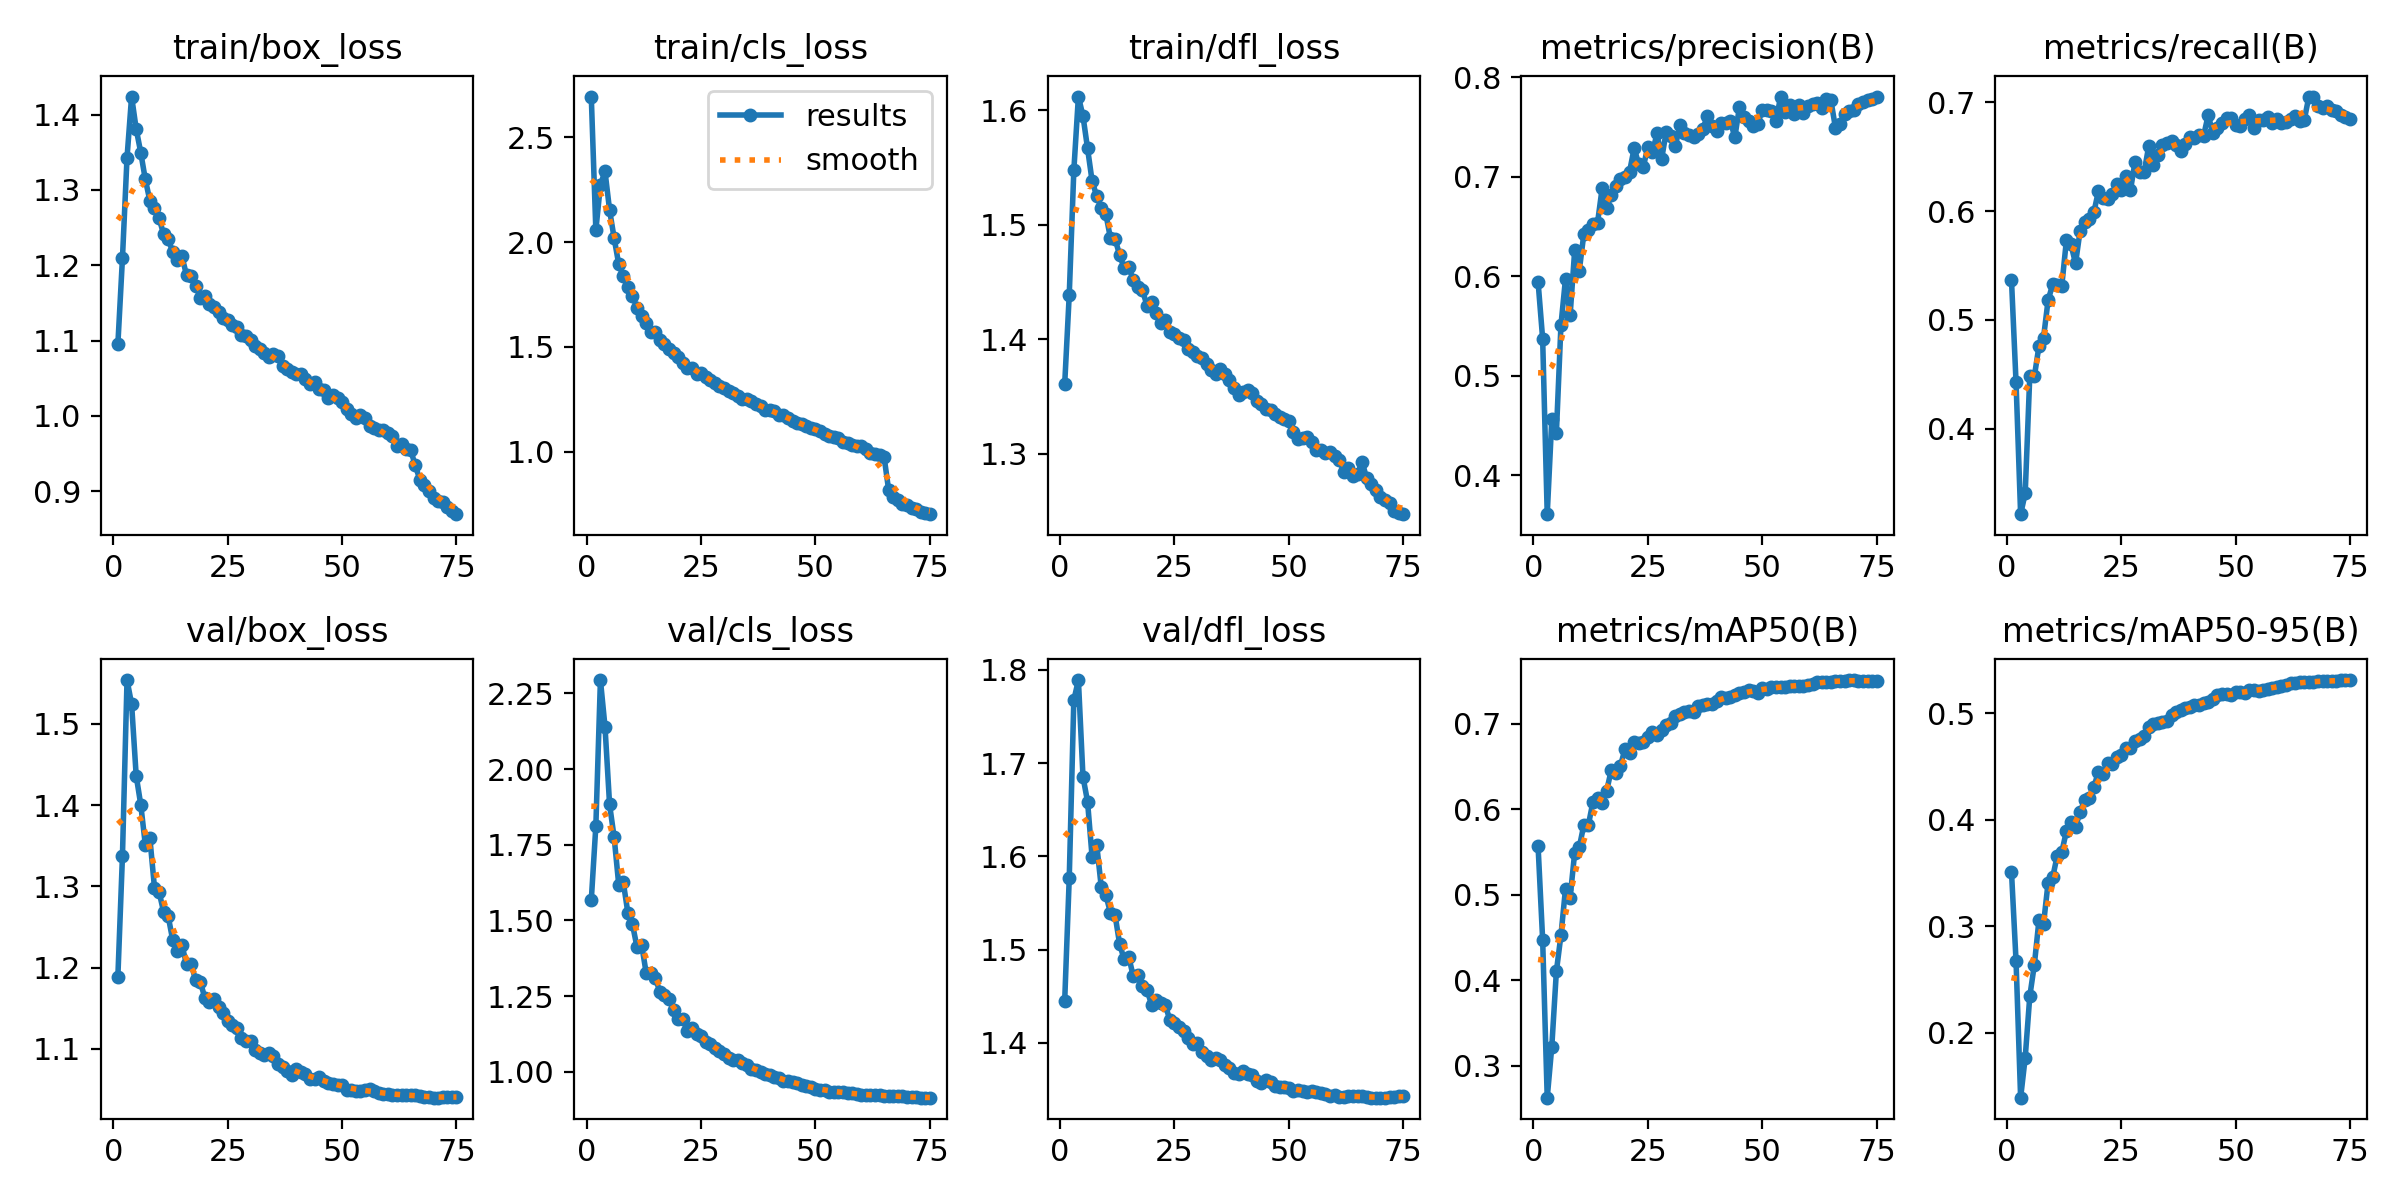

The file beside this chart, header and first rows:
epoch, train/box_loss, train/cls_loss, train/dfl_loss, metrics/precision(B), metrics/recall(B), metrics/mAP50(B), metrics/mAP50-95(B), val/box_loss, val/cls_loss, val/dfl_loss, lr/pg0, lr/pg1, lr/pg2
1, 1.095, 2.695, 1.36, 0.5943, 0.5369, 0.5566, 0.3512, 1.189, 1.566, 1.444, 0.003329, 0.003329, 0.003329
2, 1.209, 2.058, 1.439, 0.537, 0.4425, 0.4472, 0.2671, 1.337, 1.812, 1.577, 0.006575, 0.006575, 0.006575
3, 1.343, 2.273, 1.547, 0.3607, 0.3215, 0.2624, 0.1388, 1.554, 2.294, 1.768, 0.009732, 0.009732, 0.009732
4, 1.424, 2.338, 1.612, 0.4561, 0.3406, 0.3222, 0.1764, 1.524, 2.14, 1.789, 0.009604, 0.009604, 0.009604
5, 1.381, 2.154, 1.595, 0.4423, 0.4485, 0.4102, 0.234, 1.436, 1.883, 1.685, 0.009472, 0.009472, 0.009472
6, 1.35, 2.019, 1.567, 0.5507, 0.4481, 0.4526, 0.2637, 1.401, 1.774, 1.659, 0.00934, 0.00934, 0.00934
7, 1.314, 1.895, 1.538, 0.5976, 0.4758, 0.5071, 0.3053, 1.351, 1.618, 1.599, 0.009208, 0.009208, 0.009208
8, 1.286, 1.837, 1.525, 0.5606, 0.4835, 0.4965, 0.3019, 1.359, 1.626, 1.613, 0.009076, 0.009076, 0.009076
9, 1.276, 1.784, 1.515, 0.6259, 0.5181, 0.549, 0.3407, 1.298, 1.525, 1.567, 0.008944, 0.008944, 0.008944
10, 1.262, 1.744, 1.509, 0.6053, 0.5326, 0.5552, 0.3457, 1.293, 1.487, 1.558, 0.008812, 0.008812, 0.008812
11, 1.241, 1.686, 1.488, 0.6423, 0.5326, 0.5816, 0.3661, 1.268, 1.411, 1.54, 0.00868, 0.00868, 0.00868
12, 1.235, 1.649, 1.488, 0.6463, 0.5315, 0.5817, 0.3695, 1.263, 1.42, 1.537, 0.008548, 0.008548, 0.008548
13, 1.217, 1.616, 1.474, 0.652, 0.5731, 0.6086, 0.3892, 1.234, 1.326, 1.506, 0.008416, 0.008416, 0.008416
14, 1.207, 1.573, 1.462, 0.6538, 0.5694, 0.6128, 0.3982, 1.22, 1.328, 1.489, 0.008284, 0.008284, 0.008284
15, 1.212, 1.57, 1.463, 0.6883, 0.552, 0.6069, 0.3935, 1.228, 1.31, 1.492, 0.008152, 0.008152, 0.008152
16, 1.187, 1.535, 1.452, 0.6681, 0.5822, 0.6217, 0.4068, 1.204, 1.264, 1.471, 0.00802, 0.00802, 0.00802
17, 1.185, 1.514, 1.445, 0.682, 0.5901, 0.6459, 0.4185, 1.205, 1.252, 1.473, 0.007888, 0.007888, 0.007888
18, 1.173, 1.488, 1.443, 0.6902, 0.5932, 0.6421, 0.4208, 1.185, 1.241, 1.461, 0.007756, 0.007756, 0.007756
19, 1.157, 1.472, 1.429, 0.6973, 0.5989, 0.6505, 0.4307, 1.183, 1.203, 1.457, 0.007624, 0.007624, 0.007624
20, 1.159, 1.452, 1.433, 0.6997, 0.6184, 0.6705, 0.4447, 1.163, 1.175, 1.44, 0.007492, 0.007492, 0.007492
21, 1.148, 1.425, 1.423, 0.7052, 0.612, 0.666, 0.4428, 1.158, 1.173, 1.446, 0.00736, 0.00736, 0.00736
22, 1.145, 1.401, 1.414, 0.7287, 0.6113, 0.6786, 0.4527, 1.161, 1.135, 1.443, 0.007228, 0.007228, 0.007228
23, 1.138, 1.401, 1.417, 0.7126, 0.6155, 0.6772, 0.4525, 1.151, 1.143, 1.44, 0.007096, 0.007096, 0.007096
24, 1.13, 1.371, 1.406, 0.7097, 0.6249, 0.6789, 0.4588, 1.144, 1.126, 1.424, 0.006964, 0.006964, 0.006964
25, 1.127, 1.377, 1.405, 0.7303, 0.6196, 0.6846, 0.4606, 1.134, 1.117, 1.421, 0.006832, 0.006832, 0.006832
26, 1.121, 1.357, 1.401, 0.7248, 0.6328, 0.6901, 0.4672, 1.13, 1.098, 1.417, 0.0067, 0.0067, 0.0067
27, 1.117, 1.344, 1.399, 0.7435, 0.6191, 0.687, 0.4674, 1.126, 1.09, 1.413, 0.006568, 0.006568, 0.006568
28, 1.107, 1.328, 1.391, 0.7177, 0.6454, 0.6926, 0.4737, 1.114, 1.078, 1.405, 0.006436, 0.006436, 0.006436
29, 1.106, 1.312, 1.389, 0.745, 0.6358, 0.6982, 0.4759, 1.11, 1.067, 1.398, 0.006304, 0.006304, 0.006304
30, 1.1, 1.306, 1.385, 0.7405, 0.6361, 0.7013, 0.4783, 1.109, 1.058, 1.399, 0.006172, 0.006172, 0.006172
31, 1.092, 1.288, 1.383, 0.7307, 0.6599, 0.7085, 0.4872, 1.098, 1.046, 1.39, 0.00604, 0.00604, 0.00604
32, 1.088, 1.28, 1.378, 0.7519, 0.6428, 0.7112, 0.49, 1.095, 1.038, 1.386, 0.005908, 0.005908, 0.005908
33, 1.083, 1.267, 1.373, 0.7436, 0.6521, 0.7135, 0.4908, 1.093, 1.038, 1.382, 0.005776, 0.005776, 0.005776
34, 1.079, 1.251, 1.37, 0.7423, 0.6609, 0.7147, 0.4922, 1.095, 1.029, 1.384, 0.005644, 0.005644, 0.005644
35, 1.082, 1.253, 1.374, 0.7399, 0.6627, 0.7137, 0.4926, 1.092, 1.022, 1.382, 0.005512, 0.005512, 0.005512
36, 1.08, 1.241, 1.37, 0.7433, 0.6645, 0.721, 0.4987, 1.081, 1.011, 1.377, 0.00538, 0.00538, 0.00538
37, 1.066, 1.228, 1.364, 0.7481, 0.6611, 0.7219, 0.5009, 1.078, 1.004, 1.372, 0.005248, 0.005248, 0.005248
38, 1.062, 1.217, 1.357, 0.7607, 0.6558, 0.7231, 0.503, 1.073, 0.9985, 1.367, 0.005116, 0.005116, 0.005116
39, 1.059, 1.201, 1.351, 0.7515, 0.6622, 0.7231, 0.5044, 1.068, 0.9937, 1.367, 0.004984, 0.004984, 0.004984
40, 1.055, 1.2, 1.354, 0.7461, 0.6679, 0.7262, 0.5056, 1.075, 0.9903, 1.37, 0.004852, 0.004852, 0.004852
41, 1.055, 1.194, 1.355, 0.7542, 0.667, 0.7309, 0.5081, 1.071, 0.9833, 1.366, 0.00472, 0.00472, 0.00472
42, 1.049, 1.177, 1.353, 0.7536, 0.6703, 0.7305, 0.5073, 1.069, 0.9782, 1.365, 0.004588, 0.004588, 0.004588
43, 1.043, 1.174, 1.346, 0.7563, 0.6696, 0.7313, 0.51, 1.063, 0.971, 1.359, 0.004456, 0.004456, 0.004456
44, 1.044, 1.163, 1.344, 0.7397, 0.6884, 0.7335, 0.5103, 1.063, 0.9683, 1.357, 0.004324, 0.004324, 0.004324
45, 1.036, 1.146, 1.339, 0.7698, 0.6714, 0.7358, 0.5131, 1.066, 0.9659, 1.36, 0.004192, 0.004192, 0.004192
46, 1.034, 1.137, 1.338, 0.7603, 0.6761, 0.7375, 0.5167, 1.06, 0.9613, 1.358, 0.00406, 0.00406, 0.00406
47, 1.023, 1.134, 1.334, 0.7563, 0.6813, 0.7389, 0.5182, 1.058, 0.9555, 1.354, 0.003928, 0.003928, 0.003928
48, 1.027, 1.12, 1.332, 0.7512, 0.6861, 0.7385, 0.5178, 1.057, 0.9524, 1.353, 0.003796, 0.003796, 0.003796
49, 1.023, 1.112, 1.33, 0.7533, 0.6854, 0.7361, 0.5167, 1.056, 0.9493, 1.353, 0.003664, 0.003664, 0.003664
50, 1.018, 1.11, 1.328, 0.7667, 0.6795, 0.7412, 0.5197, 1.056, 0.9433, 1.352, 0.003532, 0.003532, 0.003532
51, 1.008, 1.097, 1.319, 0.7675, 0.6785, 0.741, 0.5198, 1.05, 0.9413, 1.348, 0.0034, 0.0034, 0.0034
52, 1.003, 1.084, 1.313, 0.7663, 0.6845, 0.7424, 0.5194, 1.05, 0.9383, 1.349, 0.003268, 0.003268, 0.003268
53, 0.9972, 1.073, 1.313, 0.7562, 0.6886, 0.7431, 0.5213, 1.049, 0.9346, 1.348, 0.003136, 0.003136, 0.003136
54, 1.001, 1.07, 1.315, 0.7803, 0.6764, 0.7432, 0.5222, 1.049, 0.9329, 1.347, 0.003004, 0.003004, 0.003004
55, 0.9976, 1.063, 1.31, 0.765, 0.6842, 0.7435, 0.5213, 1.05, 0.9334, 1.348, 0.002872, 0.002872, 0.002872
56, 0.9861, 1.046, 1.303, 0.7718, 0.6837, 0.7438, 0.5217, 1.05, 0.933, 1.347, 0.00274, 0.00274, 0.00274
57, 0.9834, 1.04, 1.303, 0.7633, 0.687, 0.7443, 0.523, 1.048, 0.9306, 1.345, 0.002608, 0.002608, 0.002608
58, 0.9811, 1.031, 1.301, 0.772, 0.6815, 0.7442, 0.5232, 1.046, 0.9282, 1.345, 0.002476, 0.002476, 0.002476
59, 0.9813, 1.025, 1.301, 0.7645, 0.6844, 0.7443, 0.5244, 1.045, 0.9251, 1.343, 0.002344, 0.002344, 0.002344
60, 0.9768, 1.028, 1.298, 0.7709, 0.6809, 0.7453, 0.5254, 1.045, 0.9233, 1.344, 0.002212, 0.002212, 0.002212
... 15 more rows
